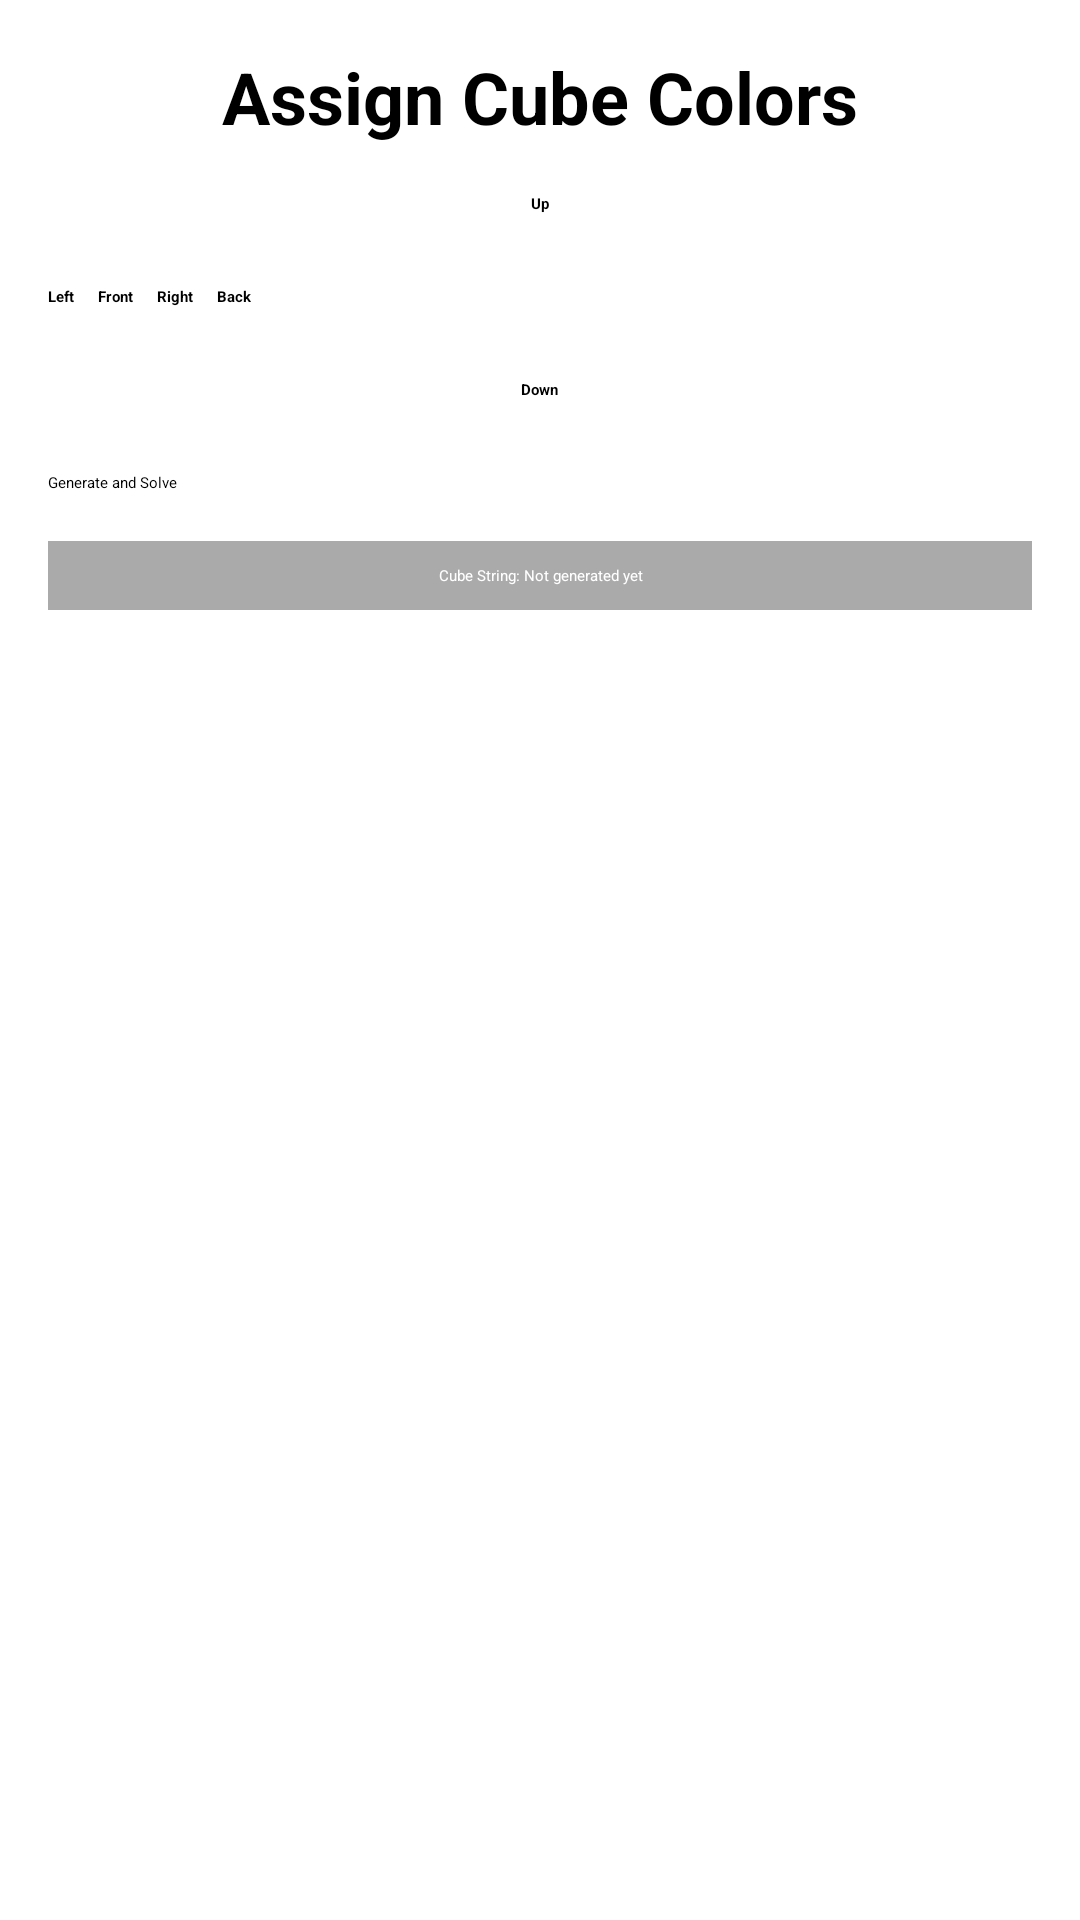

Layout XML and referenced resources for this Android screen:
<!-- AndroidManifest.xml: application theme GdxTheme -->
<!-- res/layout/activity_color_input_net.xml -->
<?xml version="1.0" encoding="utf-8"?>
<ScrollView
    xmlns:android="http://schemas.android.com/apk/res/android"
    android:layout_width="match_parent"
    android:layout_height="match_parent"
    android:fillViewport="true"
    android:padding="16dp">

    
    <LinearLayout
        android:layout_width="match_parent"
        android:layout_height="wrap_content"
        android:orientation="vertical">

        
        <TextView
            android:id="@+id/headerTextView"
            android:layout_width="match_parent"
            android:layout_height="wrap_content"
            android:text="Assign Cube Colors"
            android:textSize="24sp"
            android:textStyle="bold"
            android:gravity="center" />

        
        <LinearLayout
            android:layout_width="wrap_content"
            android:layout_height="wrap_content"
            android:orientation="vertical"
            android:layout_gravity="center"
            android:layout_marginTop="16dp">
            <TextView
                android:id="@+id/labelUp"
                android:layout_width="wrap_content"
                android:layout_height="wrap_content"
                android:text="Up"
                android:textStyle="bold"
                android:gravity="center" />
            <GridLayout
                android:id="@+id/gridUp"
                android:layout_width="wrap_content"
                android:layout_height="wrap_content"
                android:columnCount="3"
                android:rowCount="3"
                android:layout_marginTop="8dp" />
        </LinearLayout>

        
        <HorizontalScrollView
            android:layout_width="match_parent"
            android:layout_height="wrap_content"
            android:layout_marginTop="16dp">
            <LinearLayout
                android:layout_width="wrap_content"
                android:layout_height="wrap_content"
                android:orientation="horizontal">

                
                <LinearLayout
                    android:layout_width="wrap_content"
                    android:layout_height="wrap_content"
                    android:orientation="vertical"
                    android:layout_marginEnd="8dp">
                    <TextView
                        android:id="@+id/labelLeft"
                        android:layout_width="wrap_content"
                        android:layout_height="wrap_content"
                        android:text="Left"
                        android:textStyle="bold"
                        android:gravity="center" />
                    <GridLayout
                        android:id="@+id/gridLeft"
                        android:layout_width="wrap_content"
                        android:layout_height="wrap_content"
                        android:columnCount="3"
                        android:rowCount="3"
                        android:layout_marginTop="8dp" />
                </LinearLayout>

                
                <LinearLayout
                    android:layout_width="wrap_content"
                    android:layout_height="wrap_content"
                    android:orientation="vertical"
                    android:layout_marginEnd="8dp">
                    <TextView
                        android:id="@+id/labelFront"
                        android:layout_width="wrap_content"
                        android:layout_height="wrap_content"
                        android:text="Front"
                        android:textStyle="bold"
                        android:gravity="center" />
                    <GridLayout
                        android:id="@+id/gridFront"
                        android:layout_width="wrap_content"
                        android:layout_height="wrap_content"
                        android:columnCount="3"
                        android:rowCount="3"
                        android:layout_marginTop="8dp" />
                </LinearLayout>

                
                <LinearLayout
                    android:layout_width="wrap_content"
                    android:layout_height="wrap_content"
                    android:orientation="vertical"
                    android:layout_marginEnd="8dp">
                    <TextView
                        android:id="@+id/labelRight"
                        android:layout_width="wrap_content"
                        android:layout_height="wrap_content"
                        android:text="Right"
                        android:textStyle="bold"
                        android:gravity="center" />
                    <GridLayout
                        android:id="@+id/gridRight"
                        android:layout_width="wrap_content"
                        android:layout_height="wrap_content"
                        android:columnCount="3"
                        android:rowCount="3"
                        android:layout_marginTop="8dp" />
                </LinearLayout>

                
                <LinearLayout
                    android:layout_width="wrap_content"
                    android:layout_height="wrap_content"
                    android:orientation="vertical">
                    <TextView
                        android:id="@+id/labelBack"
                        android:layout_width="wrap_content"
                        android:layout_height="wrap_content"
                        android:text="Back"
                        android:textStyle="bold"
                        android:gravity="center" />
                    <GridLayout
                        android:id="@+id/gridBack"
                        android:layout_width="wrap_content"
                        android:layout_height="wrap_content"
                        android:columnCount="3"
                        android:rowCount="3"
                        android:layout_marginTop="8dp" />
                </LinearLayout>
            </LinearLayout>
        </HorizontalScrollView>

        
        <LinearLayout
            android:layout_width="wrap_content"
            android:layout_height="wrap_content"
            android:orientation="vertical"
            android:layout_gravity="center"
            android:layout_marginTop="16dp">
            <TextView
                android:id="@+id/labelDown"
                android:layout_width="wrap_content"
                android:layout_height="wrap_content"
                android:text="Down"
                android:textStyle="bold"
                android:gravity="center" />
            <GridLayout
                android:id="@+id/gridDown"
                android:layout_width="wrap_content"
                android:layout_height="wrap_content"
                android:columnCount="3"
                android:rowCount="3"
                android:layout_marginTop="8dp" />
        </LinearLayout>

        
        <Button
            android:id="@+id/generateSolveButton"
            android:layout_width="match_parent"
            android:layout_height="wrap_content"
            android:text="Generate and Solve"
            android:layout_marginTop="16dp" />

        
        <TextView
            android:id="@+id/debugCubeStringTextView"
            android:layout_width="match_parent"
            android:layout_height="wrap_content"
            android:text="Cube String: Not generated yet"
            android:background="@android:color/darker_gray"
            android:textColor="@android:color/white"
            android:padding="8dp"
            android:gravity="center"
            android:layout_marginTop="16dp" />
    </LinearLayout>
</ScrollView>
<!-- resources referenced by this layout -->
<resources>
  <style name="GdxTheme" parent="android:Theme">
      <item name="android:windowBackground">@android:color/transparent</item>
          <item name="android:colorBackgroundCacheHint">@null</item>
          <item name="android:windowAnimationStyle">@android:style/Animation</item>
          <item name="android:windowNoTitle">true</item>
          <item name="android:windowContentOverlay">@null</item>
          <item name="android:windowFullscreen">true</item>
      </style>
</resources>
